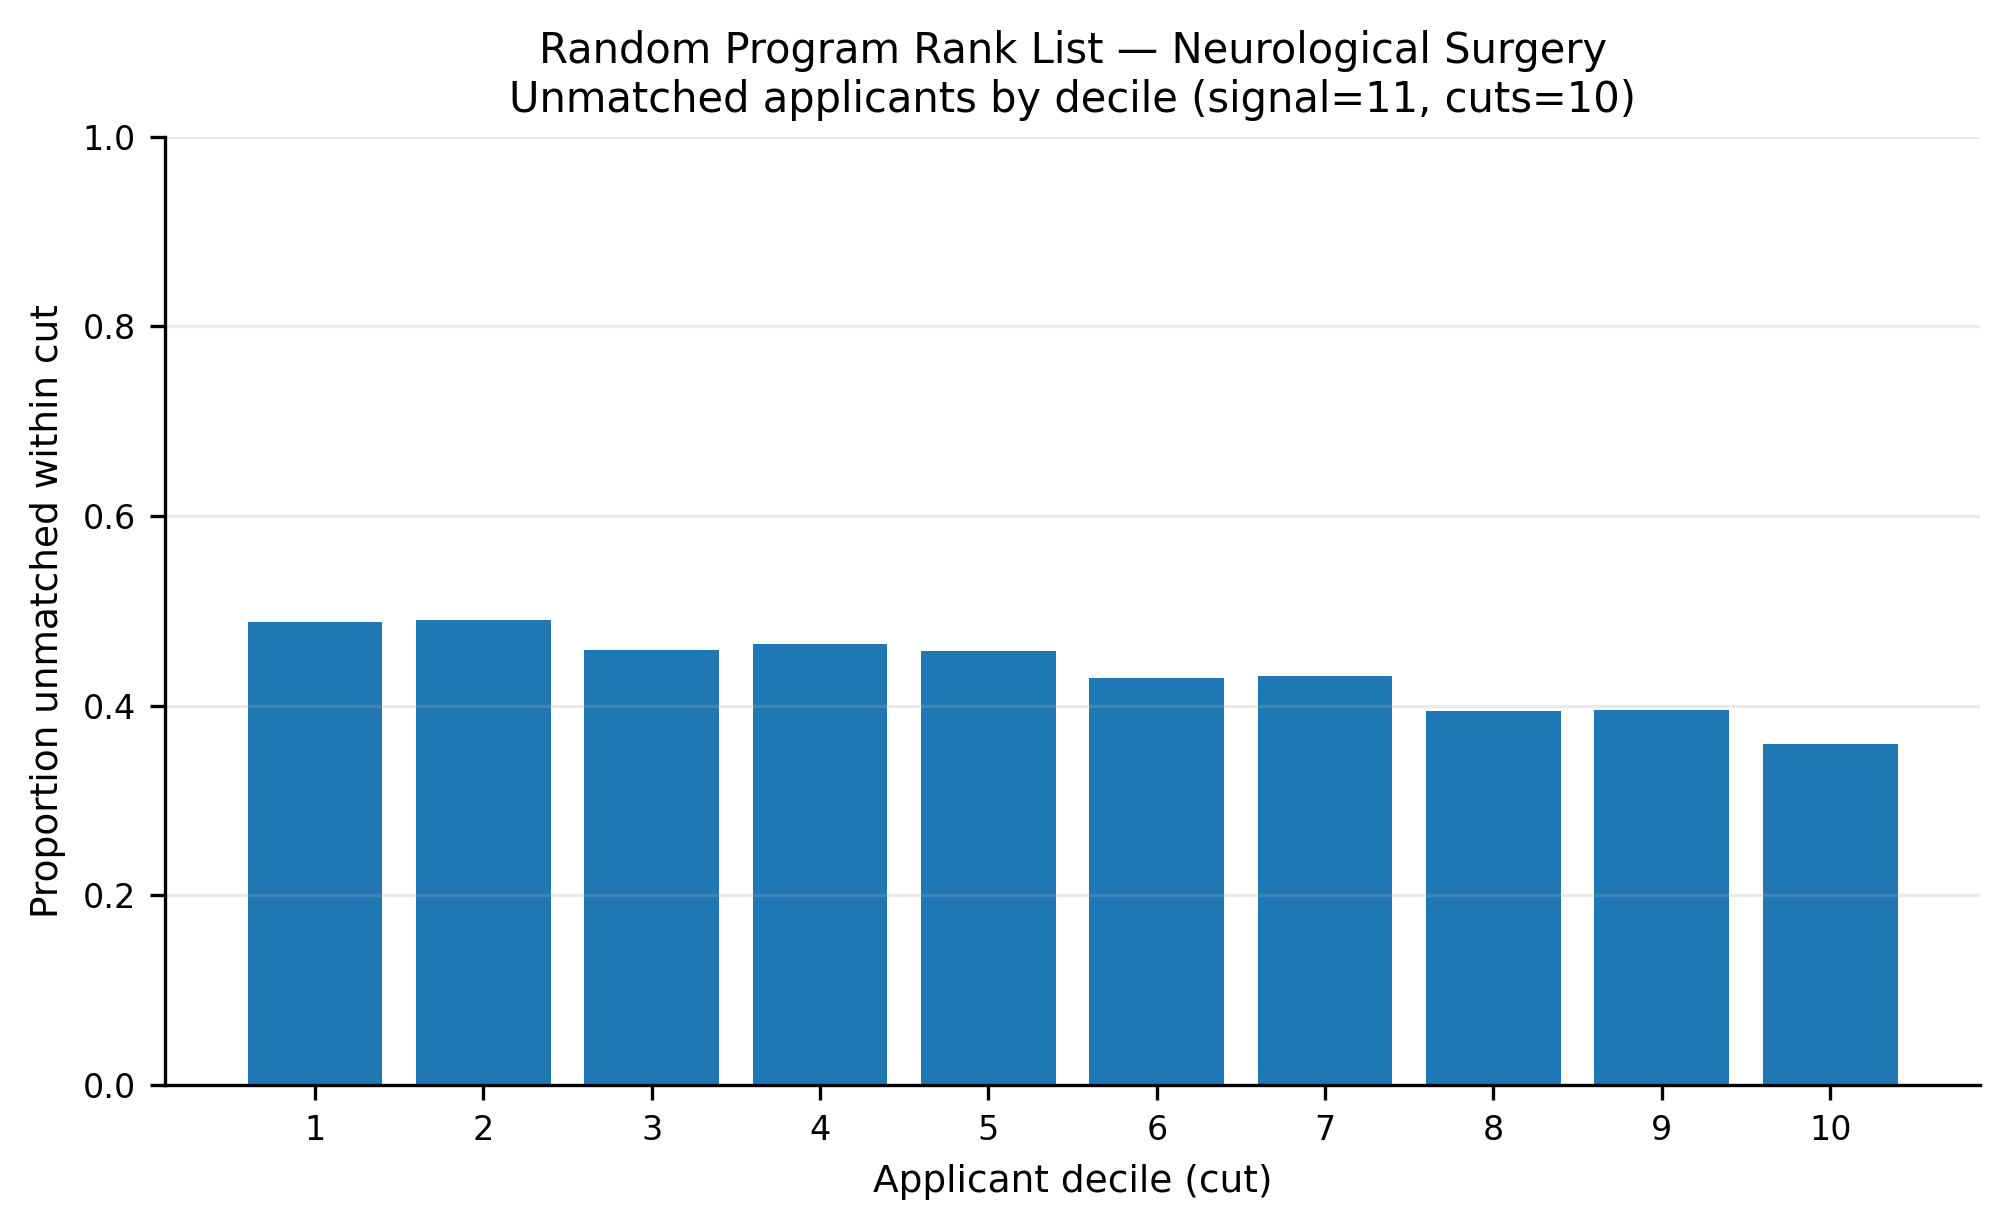

The data file committed next to this chart (first rows):
app_cut, prop_unmatched
1, 0.4883
2, 0.4904
3, 0.4583
4, 0.4646
5, 0.4574
6, 0.4288
7, 0.4308
8, 0.394
9, 0.3954
10, 0.36
